Run: headless pygame with SDL's dummy video driver; simulated clock (each Clock.tick advances the game by its frame time, no real sleeping); random seed 0; keys injected as events and as key.get_pressed() state; no mouse input.
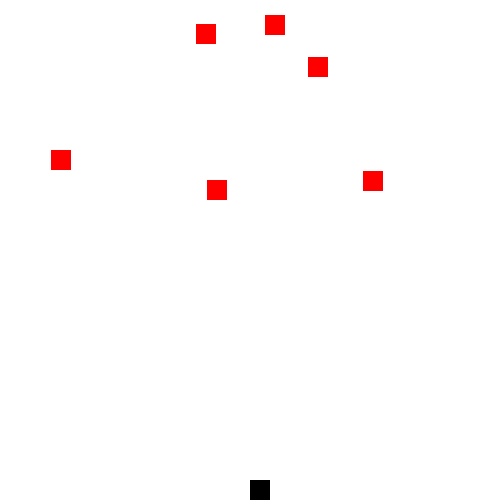
Frame 1 of 4 · flips 1–60 · no input
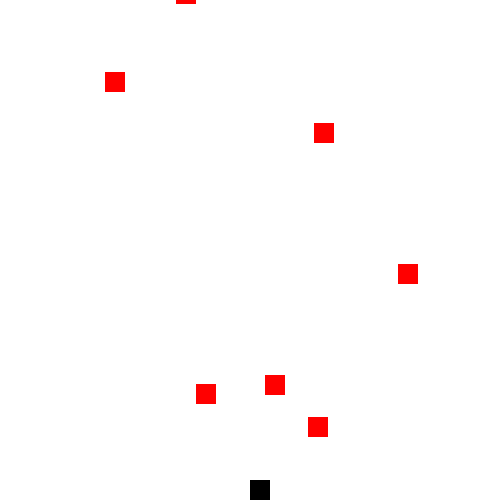
Frame 2 of 4 · flips 61–180 · tapped SPACE, RETURN · held RIGHT (→), D
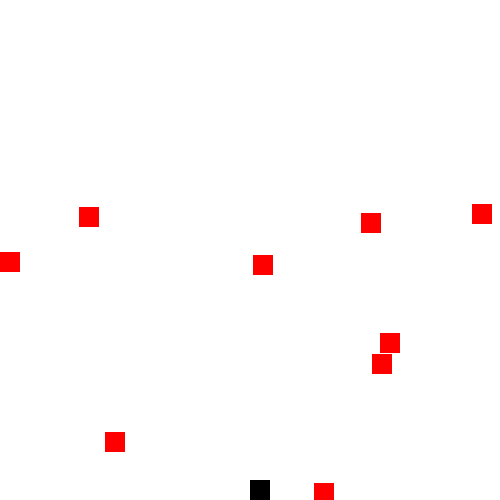
Frame 3 of 4 · flips 181–300 · held DOWN (↓), S
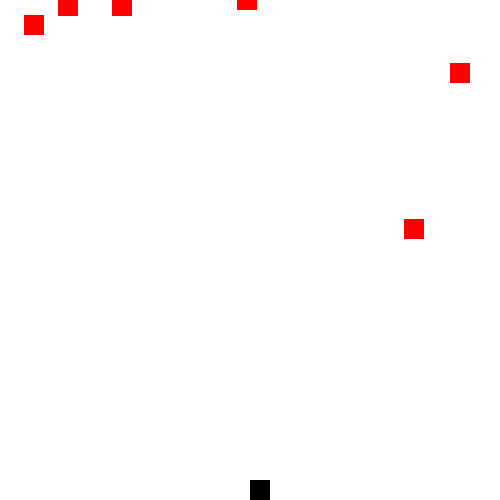
Frame 4 of 4 · flips 301–420 · held LEFT (←), A, UP (↑), W

The pygame program that drew these frames:

import pygame,datetime,random,sys
from pygame.locals import QUIT
pygame.init()
Screen = pygame.display.set_mode((500,500))
pygame.display.set_caption('Dua Xe')
chieu_rong=500
chieu_cao=500
Screen.fill((255,255,255))
Kich_thuoc_nv=20
Kich_thuoc_ke_dich=20
Toc_do_nv=1
Toc_do_ke_dich=3
So_luong_ke_dich=10
player_pos=[chieu_rong/2,chieu_cao-Kich_thuoc_nv]
enemy_list=[]
mau_dich=(255,0,0)
mau_nv=(0,0,0)
for i in range(So_luong_ke_dich):
    enemy_pos = [random.randint(0,chieu_rong-20),random.randint(-100,0)]
    enemy_list.append(enemy_pos)
def chay():
    Screen.fill((255,255,255))
    pygame.draw.rect(Screen,mau_nv,[player_pos[0],player_pos[1],Kich_thuoc_nv,Kich_thuoc_nv],0)
    for enemy_pos in enemy_list:
        pygame.draw.rect(Screen,mau_dich,[enemy_pos[0],enemy_pos[1],Kich_thuoc_ke_dich,Kich_thuoc_ke_dich],0)
def update():
     for i in range(len(enemy_list)):
        if enemy_list[i][1]>=0 and enemy_list[i][1]<chieu_cao:
               enemy_list[i][1]+=Toc_do_ke_dich
        else:
             enemy_list[i][0]=random.randint(0,chieu_rong-Kich_thuoc_ke_dich)
             enemy_list[i][1]=random.randint(-100,0)
game_over=False
while not game_over:
    for event in pygame.event.get():
        if event.type == QUIT:
            game_over=True
    update()
    chay()
    pygame.display.update()
